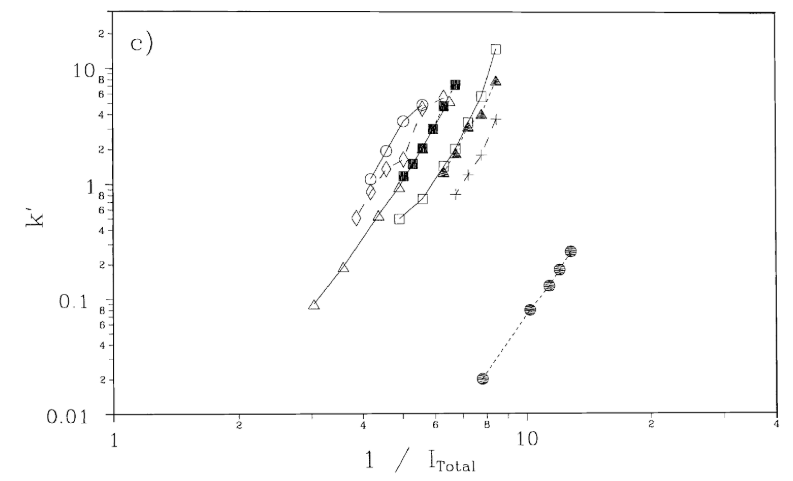

Data behind this chart, as committed beside it:
x, Q Sepharose XL
4.184, 1.078
4.577, 1.93
5.036, 3.596
5.631, 4.959
x, UNO Q-1
4.911, 0.5037
5.616, 0.7379
6.318, 1.431
6.72, 2.013
7.229, 3.393
7.778, 5.833
8.466, 14.39
x, Poros 50 HQ
3.035, 0.08602
3.591, 0.1808
4.369, 0.5034
4.915, 0.8657
6.544, 5.064
x, Toyopearl QAE 550c
3.866, 0.503
4.182, 0.8477
4.6, 1.319
5.03, 1.612
5.63, 4.397
6.295, 5.486
x, Separon HemaBio 1000Q
6.748, 0.8165
7.218, 1.196
7.765, 1.823
8.449, 3.679
x, Q-Cellthru Bigbeads Plus
7.8, 0.02
10.15, 0.07832
11.29, 0.132
11.94, 0.1749
12.77, 0.256
x, Q Sepharose HP
5.027, 1.124
5.288, 1.488
5.624, 2.011
5.949, 2.945
6.364, 4.864
6.77, 7.123
x, Toyopearl SuperQ 650c
6.281, 1.244
6.794, 1.785
7.269, 3.008
7.773, 3.828
8.458, 7.573
